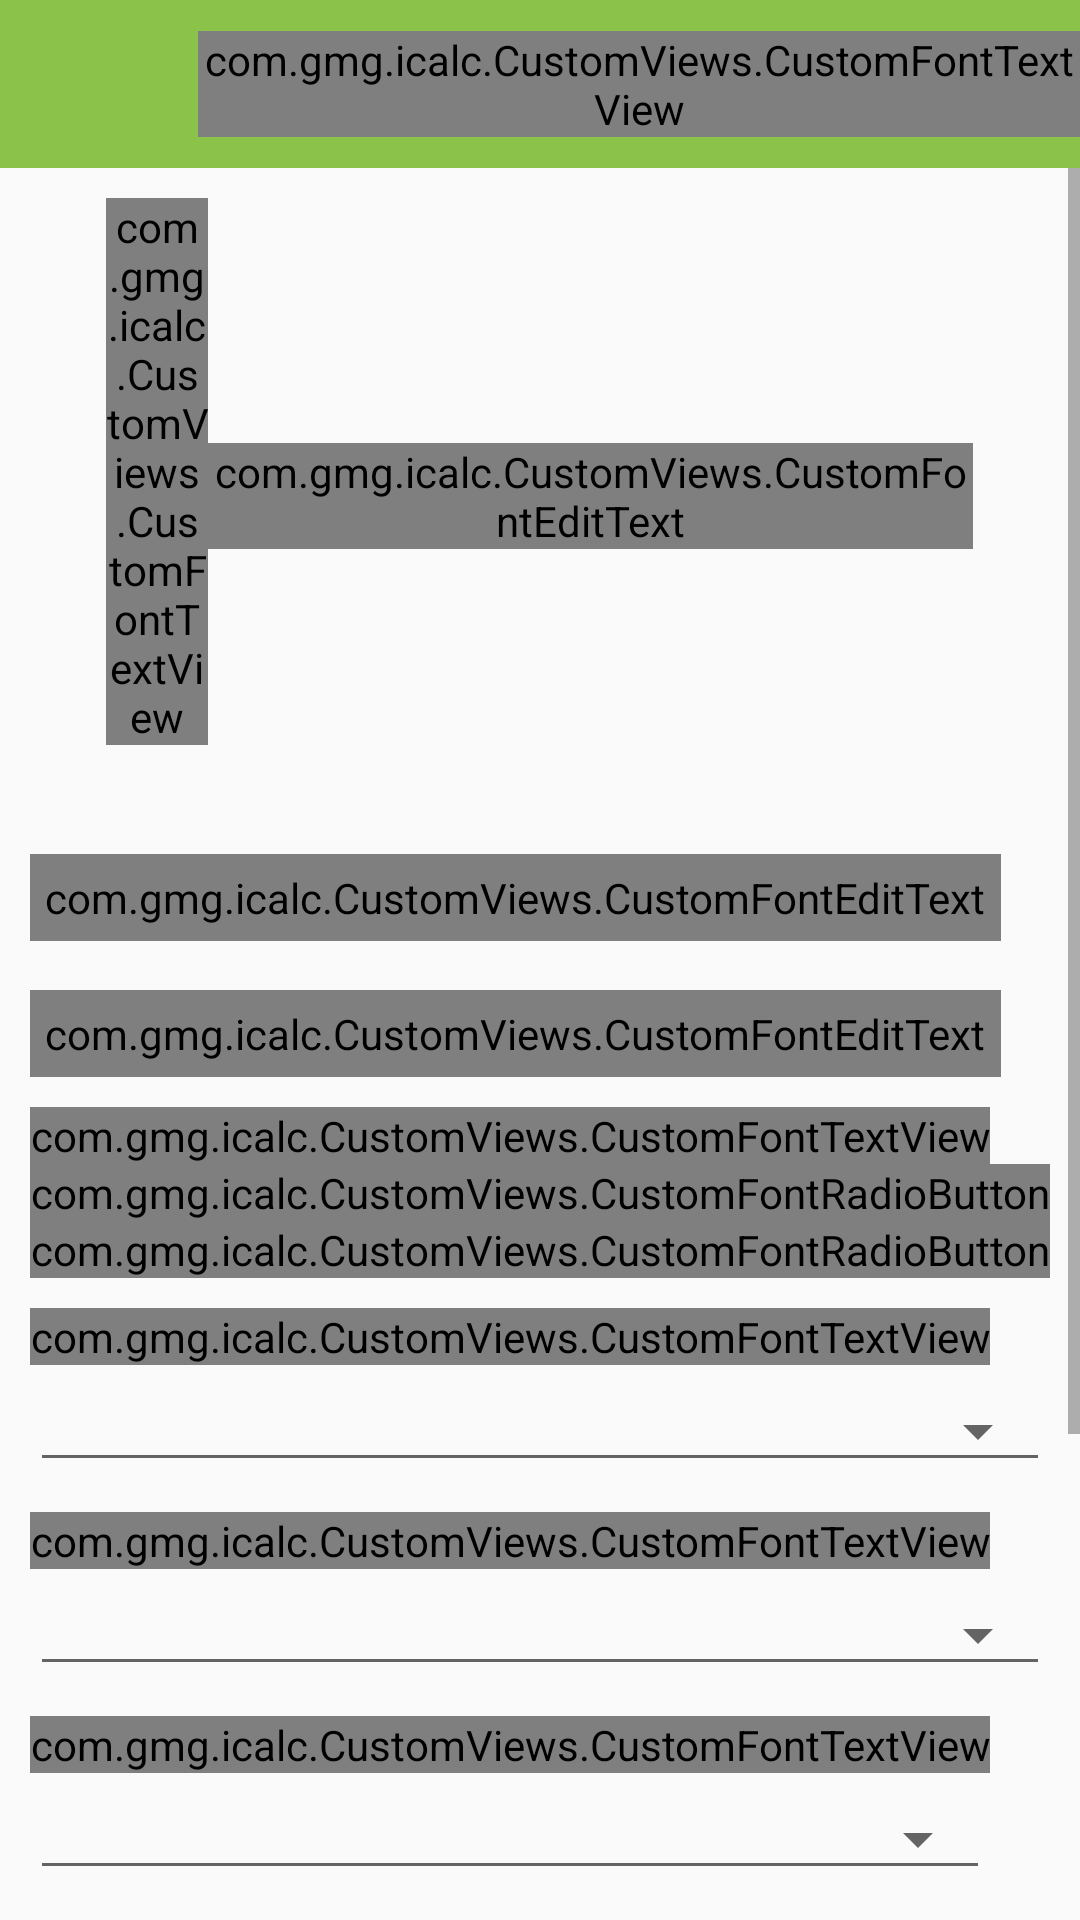

Reconstruct the res/layout file that produces this screen, plus the resources it refers to.
<!-- AndroidManifest.xml: activity theme AppTheme.CalculateInsuranceStyle -->
<!-- res/layout/activity_calculate.xml -->
<?xml version="1.0" encoding="utf-8"?>
<LinearLayout xmlns:android="http://schemas.android.com/apk/res/android"
    xmlns:app="http://schemas.android.com/apk/res-auto"
    android:layout_width="match_parent"
    android:layout_height="match_parent"
    android:orientation="vertical">

    <LinearLayout
        android:layout_width="match_parent"
        android:layout_height="?attr/actionBarSize"
        android:background="@color/lightGreen500"
        android:gravity="center_vertical">

        <ImageView
            android:id="@+id/calculate_vehicle_avatar"
            android:layout_width="@dimen/toolbar_height"
            android:layout_height="@dimen/toolbar_height"
            android:src="@drawable/ic_info_outline_white_48dp" />

        <com.gmg.icalc.CustomViews.CustomFontTextView
            android:id="@+id/calculate_vehicle_title"
            android:layout_width="wrap_content"
            android:layout_height="wrap_content"
            android:layout_marginLeft="10dp"
            android:textColor="@color/white"
            android:textSize="@dimen/font_large" />

    </LinearLayout>

    <ScrollView
        android:layout_width="match_parent"
        android:layout_height="match_parent">

        <LinearLayout
            android:layout_width="match_parent"
            android:layout_height="wrap_content"
            android:orientation="vertical"
            android:padding="10dp">

            <LinearLayout
                android:layout_width="match_parent"
                android:layout_height="wrap_content"
                android:gravity="center"
                android:orientation="horizontal"
                android:weightSum="1">

                <com.gmg.icalc.CustomViews.CustomFontTextView
                    android:layout_width="0dp"
                    android:layout_height="wrap_content"
                    android:layout_weight="0.1"
                    android:text="@string/rp" />

                <android.support.design.widget.TextInputLayout
                    android:id="@+id/calculate_vehicle_price_til"
                    android:layout_width="0dp"
                    android:layout_height="wrap_content"
                    android:layout_weight="0.75"
                    app:errorEnabled="true">

                    <com.gmg.icalc.CustomViews.CustomFontEditText
                        android:id="@+id/calculate_vehicle_price"
                        android:layout_width="match_parent"
                        android:layout_height="match_parent"
                        android:hint="@string/vehicle_price"
                        android:inputType="number" />
                </android.support.design.widget.TextInputLayout>


            </LinearLayout>

            <android.support.design.widget.TextInputLayout
                android:id="@+id/calculate_vehicle_manufacturer_til"
                android:layout_width="wrap_content"
                android:layout_height="wrap_content"
                android:layout_marginTop="20dp"
                android:minWidth="300dp"
                app:errorEnabled="true">

                <com.gmg.icalc.CustomViews.CustomFontEditText
                    android:id="@+id/calculate_vehicle_manufacturer_et"
                    android:layout_width="match_parent"
                    android:layout_height="wrap_content"
                    android:hint="@string/vehicle_manufacturer"
                    android:maxLines="1"
                    android:padding="@dimen/txtViewSmallPadding"
                    android:singleLine="true" />

            </android.support.design.widget.TextInputLayout>

            <android.support.design.widget.TextInputLayout
                android:id="@+id/calculate_prospect_til"
                android:layout_width="wrap_content"
                android:layout_height="wrap_content"
                android:minWidth="300dp"
                app:errorEnabled="true">

                <com.gmg.icalc.CustomViews.CustomFontEditText
                    android:id="@+id/calculate_prospect_et"
                    android:layout_width="match_parent"
                    android:layout_height="wrap_content"
                    android:hint="@string/insured_name"
                    android:maxLines="1"
                    android:padding="@dimen/txtViewSmallPadding"
                    android:singleLine="true" />

            </android.support.design.widget.TextInputLayout>

            <com.gmg.icalc.CustomViews.CustomFontTextView
                android:id="@+id/calculate_genderlbl"
                android:layout_width="wrap_content"
                android:layout_height="wrap_content"
                android:layout_marginTop="10dp"
                android:text="@string/gender"/>

            <RadioGroup
                android:id="@+id/calculate_genderrg"
                android:layout_width="match_parent"
                android:layout_height="wrap_content">

                <com.gmg.icalc.CustomViews.CustomFontRadioButton
                    android:id="@+id/calculate_malerb"
                    android:layout_width="wrap_content"
                    android:layout_height="wrap_content"
                    android:checked="true"
                    android:text="@string/male"/>

                <com.gmg.icalc.CustomViews.CustomFontRadioButton
                    android:id="@+id/calculate_femalerb"
                    android:layout_width="wrap_content"
                    android:layout_height="wrap_content"
                    android:text="@string/female"/>

            </RadioGroup>

            
            <com.gmg.icalc.CustomViews.CustomFontTextView
                android:layout_width="wrap_content"
                android:layout_height="wrap_content"
                android:layout_marginTop="10dp"
                android:text="@string/vehicle_category" />

            <Spinner
                android:id="@+id/calculate_vehicle_category_spinner"
                android:layout_width="match_parent"
                android:layout_height="wrap_content"
                android:layout_marginTop="5dp"
                android:spinnerMode="dialog" />

            
            <com.gmg.icalc.CustomViews.CustomFontTextView
                android:layout_width="wrap_content"
                android:layout_height="wrap_content"
                android:layout_marginTop="10dp"
                android:text="@string/insurance_type" />

            <Spinner
                android:id="@+id/calculate_insurance_type_spinner"
                android:layout_width="match_parent"
                android:layout_height="wrap_content"
                android:layout_marginTop="5dp"
                android:spinnerMode="dialog" />

            
            <LinearLayout
                android:id="@+id/calculate_otomate_wrapper"
                android:layout_width="wrap_content"
                android:layout_height="wrap_content"
                android:orientation="vertical">

                <com.gmg.icalc.CustomViews.CustomFontTextView
                    android:layout_width="wrap_content"
                    android:layout_height="wrap_content"
                    android:layout_marginTop="10dp"
                    android:text="@string/otomate_type" />

                <Spinner
                    android:id="@+id/calculate_otomate_spinner"
                    android:layout_width="match_parent"
                    android:layout_height="wrap_content"
                    android:layout_marginTop="5dp"
                    android:spinnerMode="dialog" />

            </LinearLayout>

            
            <com.gmg.icalc.CustomViews.CustomFontTextView
                android:layout_width="wrap_content"
                android:layout_height="wrap_content"
                android:layout_marginTop="10dp"
                android:text="@string/vehicle_year" />

            <Spinner
                android:id="@+id/calculate_vehicle_year_spinner"
                android:layout_width="match_parent"
                android:layout_height="wrap_content"
                android:layout_marginTop="5dp"
                android:spinnerMode="dialog" />

            
            <com.gmg.icalc.CustomViews.CustomFontTextView
                android:layout_width="wrap_content"
                android:layout_height="wrap_content"
                android:layout_marginTop="10dp"
                android:text="@string/region" />

            <Spinner
                android:id="@+id/calculate_region_spinner"
                android:layout_width="match_parent"
                android:layout_height="wrap_content"
                android:layout_marginTop="5dp"
                android:spinnerMode="dialog" />

            
            <com.gmg.icalc.CustomViews.CustomFontButton
                android:id="@+id/calculate_add_opts_btn"
                android:layout_width="wrap_content"
                android:layout_height="@dimen/btn_medium_height"
                android:layout_marginTop="10dp"
                android:background="@drawable/button_ltgreen100"
                android:text="@string/additional_options"
                android:textColor="@color/white" />

            
            <com.gmg.icalc.CustomViews.CustomFontButton
                android:id="@+id/calculate_calculate_btn"
                android:layout_width="wrap_content"
                android:layout_height="@dimen/btn_medium_height"
                android:layout_gravity="center_horizontal"
                android:layout_marginTop="10dp"
                android:background="@drawable/button_ltgreen100"
                android:text="@string/calculate"
                android:textColor="@color/white" />

        </LinearLayout>

    </ScrollView>

</LinearLayout>
<!-- resources referenced by this layout -->
<resources>
  <color name="lightGreen500">#8BC34A</color>
  <color name="white">#ffffffff</color>
  <dimen name="btn_medium_height">34dp</dimen>
  <dimen name="font_large">18sp</dimen>
  <dimen name="toolbar_height">56dp</dimen>
  <dimen name="txtViewSmallPadding">5dp</dimen>
  <string name="additional_options">Perluasan</string>
  <string name="calculate">Hitung</string>
  <string name="insurance_type">Jenis Asuransi</string>
  <string name="region">Wilayah</string>
  <string name="rp">Rp</string>
  <string name="vehicle_category">Kategori Kendaraan</string>
  <string name="vehicle_price">Harga Kendaraan</string>
  <string name="vehicle_year">Tahun Kendaraan</string>
  <style name="AppTheme.CalculateInsuranceStyle" parent="AppTheme">
          <item name="android:windowAnimationStyle">
              @style/AppTheme.CalculateInsuranceStyle.ActivityTransition
          </item>
      </style>
  <color name="lightGreen700">#689F38</color>
  <color name="lightGreen100">#8BC34A</color>
  <color name="colorPrimary">#8BC34A</color>
  <color name="colorPrimaryDark">#689F38</color>
  <color name="colorAccent">#8BC34A</color>
  <style name="AppTheme.TextViewStyle" parent="@android:style/Widget.TextView">
          <item name="android:textSize">@dimen/font_medium</item>
          <item name="android:textColorLink">@color/lightGreen100</item>
      </style>
  <style name="AppTheme.ButtonStyle" parent="@android:style/Widget.Button">
          <item name="android:paddingLeft">15dp</item>
          <item name="android:paddingRight">15dp</item>
          <item name="android:textColor">@color/white</item>
      </style>
  <style name="AppTheme.SpinnerStyle" parent="Widget.AppCompat.Spinner.Underlined">
          <item name="android:minHeight">@dimen/btn_medium_height</item>
      </style>
  <dimen name="font_medium">14sp</dimen>
  <color name="black">#ff676767</color>
  <!-- drawable border_edittext_grey_lightgreen100_selector (drawable) -->
  <?xml version="1.0" encoding="utf-8"?>
  <selector xmlns:android="http://schemas.android.com/apk/res/android">
      <item android:state_enabled="false" android:drawable="@drawable/background_grey" />
      <item android:state_focused="true" android:drawable="@drawable/border_lightgreen100" />
      <item android:drawable="@drawable/border_grey" />
  </selector>
  <dimen name="row_text_padding">12.0dip</dimen>
  <style name="AppTheme.AlertDialogTheme.NegativeButtonStyle" parent="Widget.AppCompat.Button.ButtonBar.AlertDialog">
          <item name="android:textColor">@color/colorAccent</item>
      </style>
  <style name="AppTheme.AlertDialogTheme.PositiveButtonStyle" parent="Widget.AppCompat.Button.ButtonBar.AlertDialog">
          <item name="android:textColor">@color/colorAccent</item>
      </style>
  <!-- drawable background_grey (drawable) -->
  <?xml version="1.0" encoding="utf-8"?>
  <shape xmlns:android="http://schemas.android.com/apk/res/android"
      android:shape="rectangle"
      android:color="@color/grey">
      <solid android:color="@color/grey"/>
      <padding android:bottom="10dp"
          android:left="10dp"
          android:right="10dp"
          android:top="10dp"/>
  </shape>
  <!-- drawable border_lightgreen100 (drawable) -->
  <?xml version="1.0" encoding="utf-8"?>
  <shape xmlns:android="http://schemas.android.com/apk/res/android"
      android:shape="rectangle">
      <stroke android:width="1dp"
          android:color="@color/lightGreen100"/>
      <padding android:bottom="10dp"
          android:left="10dp"
          android:right="10dp"
          android:top="10dp"/>
  </shape>
  <!-- drawable border_grey (drawable) -->
  <?xml version="1.0" encoding="utf-8"?>
  <shape xmlns:android="http://schemas.android.com/apk/res/android"
      android:shape="rectangle">
      <stroke android:width="1dp"
          android:color="@color/grey"/>
      <padding android:bottom="10dp"
          android:left="10dp"
          android:right="10dp"
          android:top="10dp"/>
  </shape>
  <item name="transparent" type="color">#00ffffff</item>
</resources>
